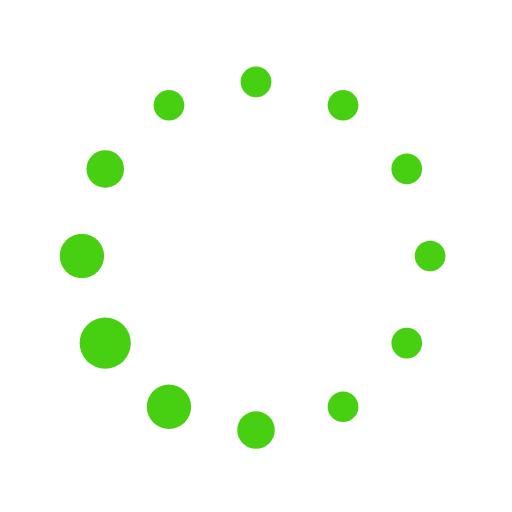
t = 0.00 s
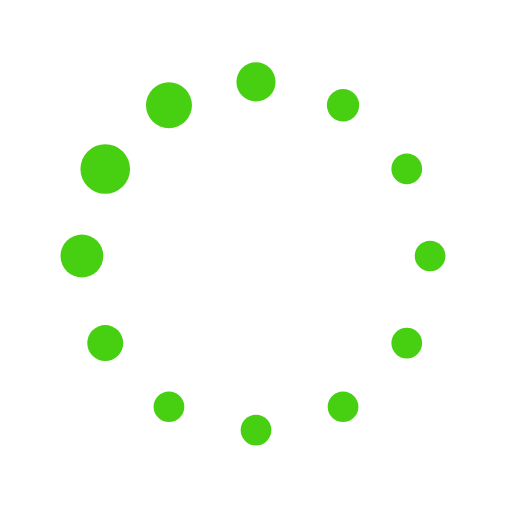
t = 0.06 s
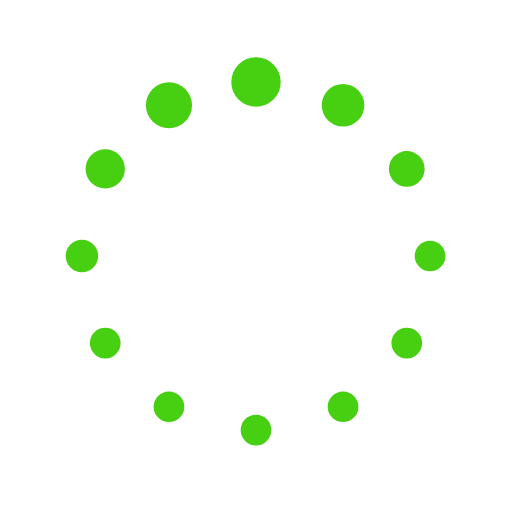
t = 0.10 s
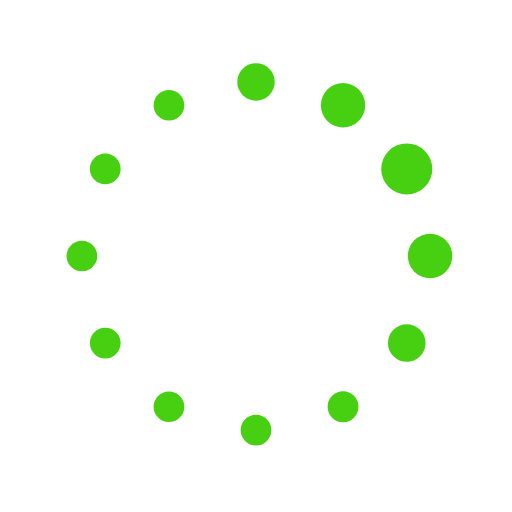
t = 0.17 s
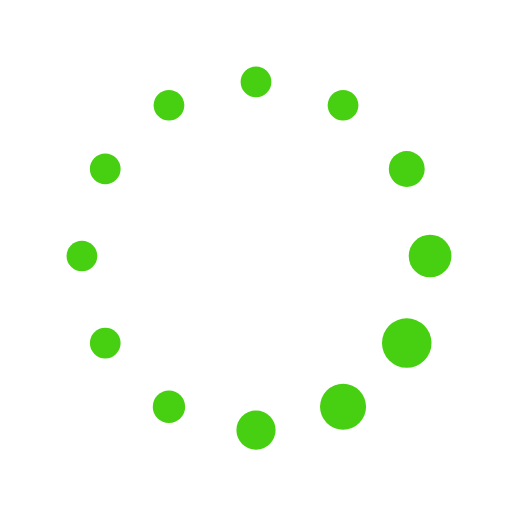
t = 0.23 s
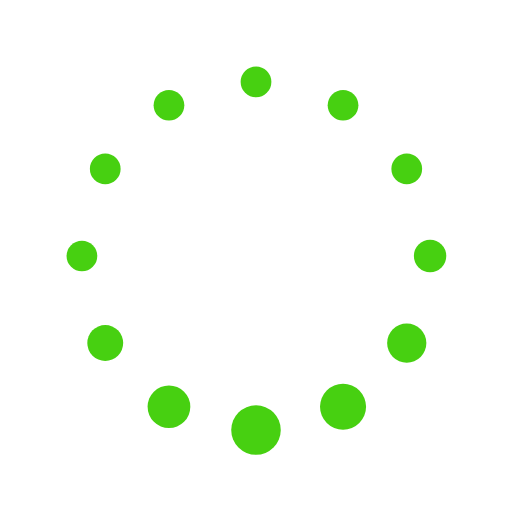
t = 0.27 s

The animated SVG that drew these frames (rendered in a browser with its animation timeline set to each time). Animation: 24 SMIL elements (animate=24); one cycle of 0.33 s, repeats indefinitely.

<svg xmlns="http://www.w3.org/2000/svg" xmlns:xlink="http://www.w3.org/1999/xlink" style="margin: auto; background: transparent; display: block;" width="200px" height="200px" viewBox="0 0 100 100" preserveAspectRatio="xMidYMid">
    <circle cx="84" cy="50" fill="#47d011" r="5">
    <animate attributeName="r" values="3;3;5;3;3" times="0;0.1;0.2;0.3;1" dur="0.3333333333333333s" repeatCount="indefinite" begin="-0.3055555555555556s"></animate>
    <animate attributeName="fill" values="#47d011;#47d011;#47d011;#47d011;#47d011" repeatCount="indefinite" times="0;0.1;0.2;0.3;1" dur="0.3333333333333333s" begin="-0.3055555555555556s"></animate>
    </circle><circle cx="79.44486372867092" cy="67" fill="#47d011" r="5">
    <animate attributeName="r" values="3;3;5;3;3" times="0;0.1;0.2;0.3;1" dur="0.3333333333333333s" repeatCount="indefinite" begin="-0.2777777777777778s"></animate>
    <animate attributeName="fill" values="#47d011;#47d011;#47d011;#47d011;#47d011" repeatCount="indefinite" times="0;0.1;0.2;0.3;1" dur="0.3333333333333333s" begin="-0.2777777777777778s"></animate>
    </circle><circle cx="67" cy="79.44486372867091" fill="#47d011" r="5">
    <animate attributeName="r" values="3;3;5;3;3" times="0;0.1;0.2;0.3;1" dur="0.3333333333333333s" repeatCount="indefinite" begin="-0.25s"></animate>
    <animate attributeName="fill" values="#47d011;#47d011;#47d011;#47d011;#47d011" repeatCount="indefinite" times="0;0.1;0.2;0.3;1" dur="0.3333333333333333s" begin="-0.25s"></animate>
    </circle><circle cx="50" cy="84" fill="#47d011" r="5">
    <animate attributeName="r" values="3;3;5;3;3" times="0;0.1;0.2;0.3;1" dur="0.3333333333333333s" repeatCount="indefinite" begin="-0.2222222222222222s"></animate>
    <animate attributeName="fill" values="#47d011;#47d011;#47d011;#47d011;#47d011" repeatCount="indefinite" times="0;0.1;0.2;0.3;1" dur="0.3333333333333333s" begin="-0.2222222222222222s"></animate>
    </circle><circle cx="33.00000000000001" cy="79.44486372867092" fill="#47d011" r="5">
    <animate attributeName="r" values="3;3;5;3;3" times="0;0.1;0.2;0.3;1" dur="0.3333333333333333s" repeatCount="indefinite" begin="-0.19444444444444445s"></animate>
    <animate attributeName="fill" values="#47d011;#47d011;#47d011;#47d011;#47d011" repeatCount="indefinite" times="0;0.1;0.2;0.3;1" dur="0.3333333333333333s" begin="-0.19444444444444445s"></animate>
    </circle><circle cx="20.555136271329083" cy="67" fill="#47d011" r="5">
    <animate attributeName="r" values="3;3;5;3;3" times="0;0.1;0.2;0.3;1" dur="0.3333333333333333s" repeatCount="indefinite" begin="-0.16666666666666666s"></animate>
    <animate attributeName="fill" values="#47d011;#47d011;#47d011;#47d011;#47d011" repeatCount="indefinite" times="0;0.1;0.2;0.3;1" dur="0.3333333333333333s" begin="-0.16666666666666666s"></animate>
    </circle><circle cx="16" cy="50.00000000000001" fill="#47d011" r="5">
    <animate attributeName="r" values="3;3;5;3;3" times="0;0.1;0.2;0.3;1" dur="0.3333333333333333s" repeatCount="indefinite" begin="-0.1388888888888889s"></animate>
    <animate attributeName="fill" values="#47d011;#47d011;#47d011;#47d011;#47d011" repeatCount="indefinite" times="0;0.1;0.2;0.3;1" dur="0.3333333333333333s" begin="-0.1388888888888889s"></animate>
    </circle><circle cx="20.55513627132908" cy="33.000000000000014" fill="#47d011" r="5">
    <animate attributeName="r" values="3;3;5;3;3" times="0;0.1;0.2;0.3;1" dur="0.3333333333333333s" repeatCount="indefinite" begin="-0.1111111111111111s"></animate>
    <animate attributeName="fill" values="#47d011;#47d011;#47d011;#47d011;#47d011" repeatCount="indefinite" times="0;0.1;0.2;0.3;1" dur="0.3333333333333333s" begin="-0.1111111111111111s"></animate>
    </circle><circle cx="32.999999999999986" cy="20.55513627132909" fill="#47d011" r="5">
    <animate attributeName="r" values="3;3;5;3;3" times="0;0.1;0.2;0.3;1" dur="0.3333333333333333s" repeatCount="indefinite" begin="-0.08333333333333333s"></animate>
    <animate attributeName="fill" values="#47d011;#47d011;#47d011;#47d011;#47d011" repeatCount="indefinite" times="0;0.1;0.2;0.3;1" dur="0.3333333333333333s" begin="-0.08333333333333333s"></animate>
    </circle><circle cx="49.99999999999999" cy="16" fill="#47d011" r="5">
    <animate attributeName="r" values="3;3;5;3;3" times="0;0.1;0.2;0.3;1" dur="0.3333333333333333s" repeatCount="indefinite" begin="-0.05555555555555555s"></animate>
    <animate attributeName="fill" values="#47d011;#47d011;#47d011;#47d011;#47d011" repeatCount="indefinite" times="0;0.1;0.2;0.3;1" dur="0.3333333333333333s" begin="-0.05555555555555555s"></animate>
    </circle><circle cx="67" cy="20.555136271329086" fill="#47d011" r="5">
    <animate attributeName="r" values="3;3;5;3;3" times="0;0.1;0.2;0.3;1" dur="0.3333333333333333s" repeatCount="indefinite" begin="-0.027777777777777776s"></animate>
    <animate attributeName="fill" values="#47d011;#47d011;#47d011;#47d011;#47d011" repeatCount="indefinite" times="0;0.1;0.2;0.3;1" dur="0.3333333333333333s" begin="-0.027777777777777776s"></animate>
    </circle><circle cx="79.4448637286709" cy="32.999999999999986" fill="#47d011" r="5">
    <animate attributeName="r" values="3;3;5;3;3" times="0;0.1;0.2;0.3;1" dur="0.3333333333333333s" repeatCount="indefinite" begin="0s"></animate>
    <animate attributeName="fill" values="#47d011;#47d011;#47d011;#47d011;#47d011" repeatCount="indefinite" times="0;0.1;0.2;0.3;1" dur="0.3333333333333333s" begin="0s"></animate>
    </circle>
</svg>
